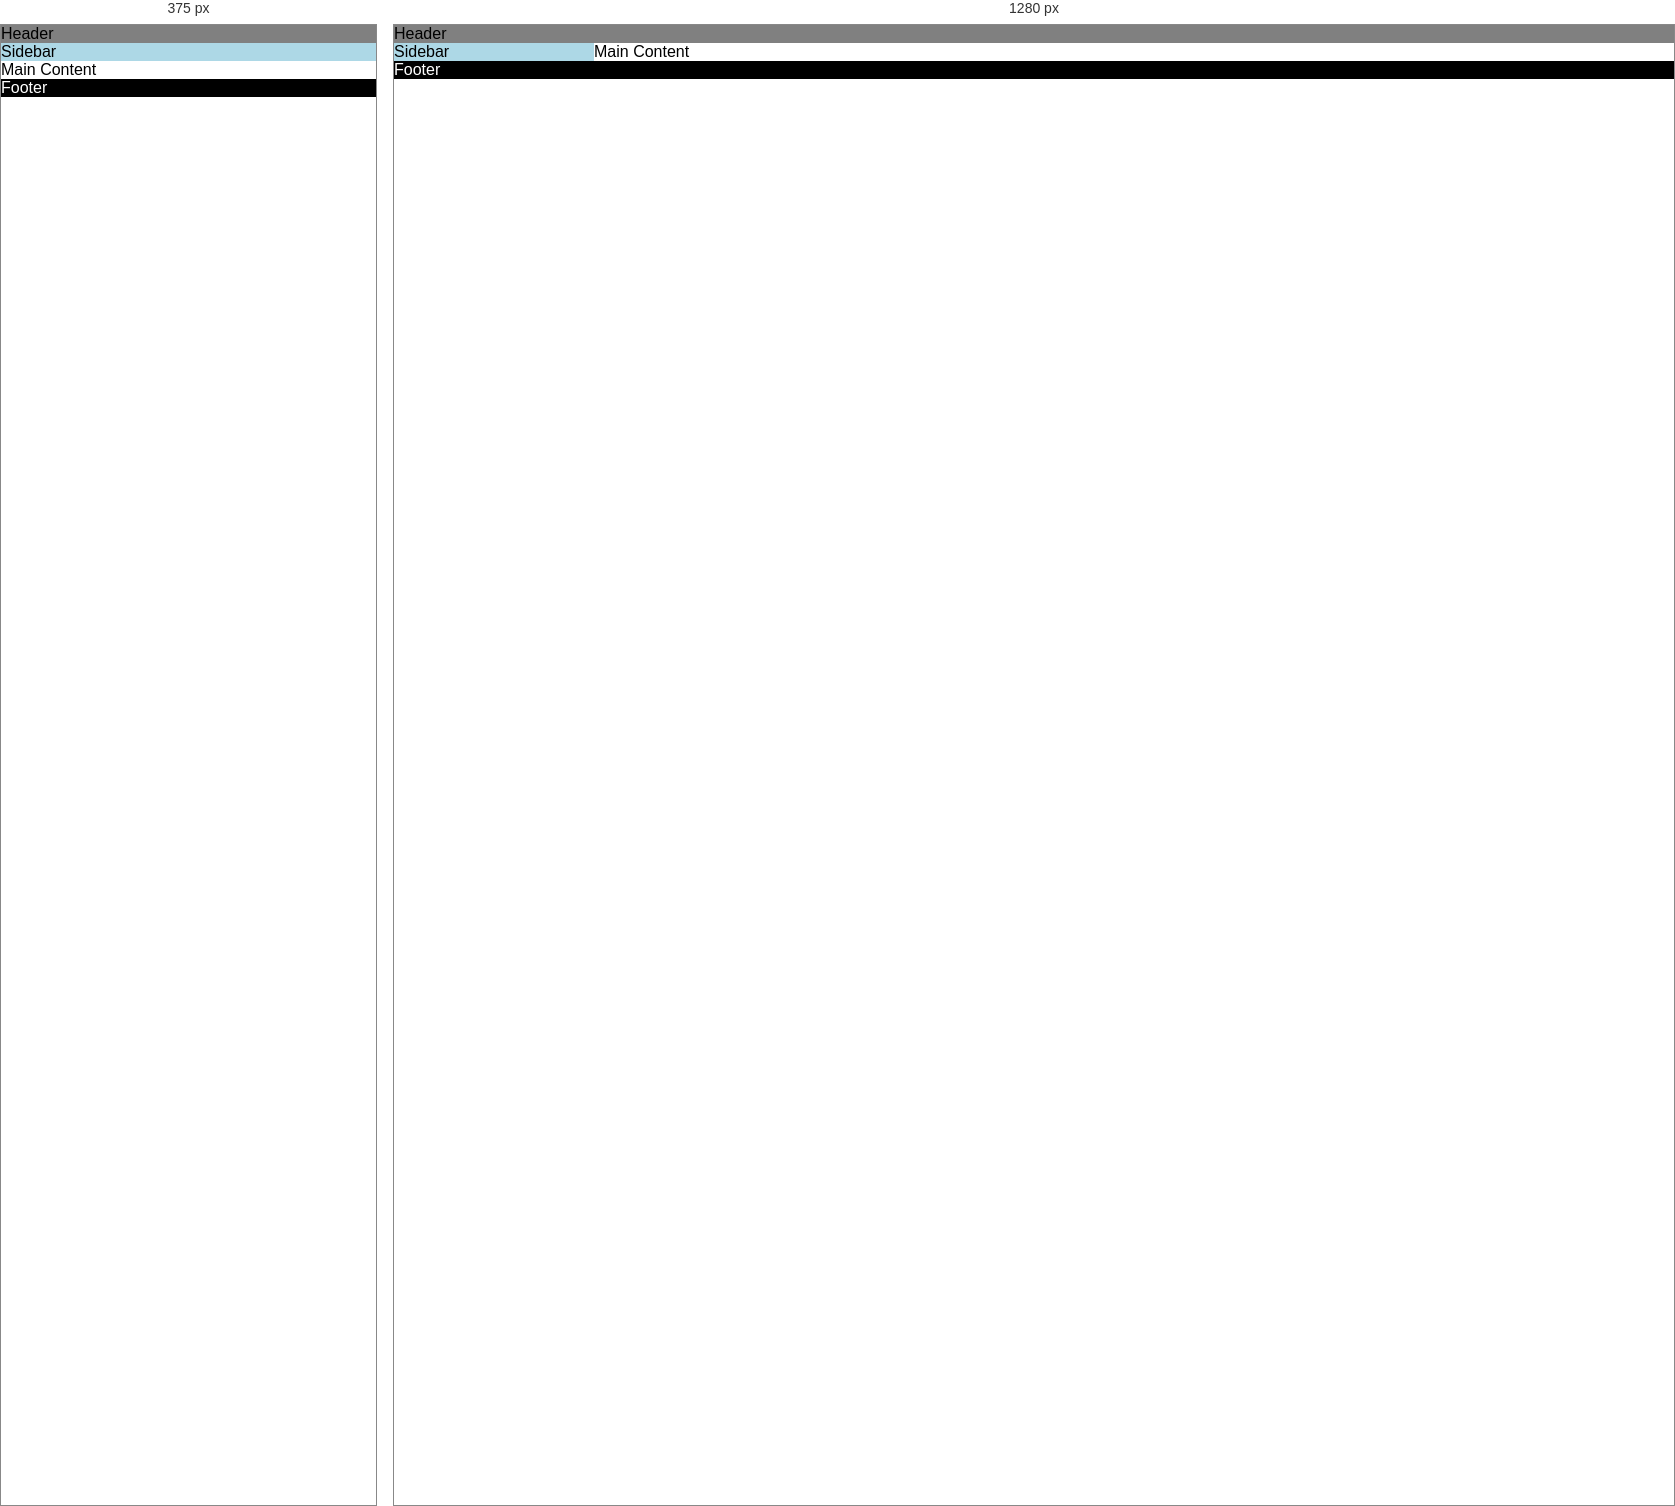
Rendered at 375 px and 1280 px, left to right.

<!-- file: index.html -->
<!doctype html>
<html lang="en">
  <head>
    <meta charset="UTF-8" />
    <meta name="viewport" content="width=device-width, initial-scale=1.0" />
    <title>Document</title>
    <link rel="stylesheet" href="style.css">
  </head>
  <body>
    <div class="page">
      <header>Header</header>

      <aside>Sidebar</aside>

      <main>Main Content</main>
      <footer>Footer</footer>
    </div>
  </body>
</html>


/* @media block from style.css */
@media (max-width: 700px) {
  .page {
    grid-template-areas:
      "header"
      "sidebar"
      "main"
      "footer";

    grid-template-columns: 1fr;
  }
}